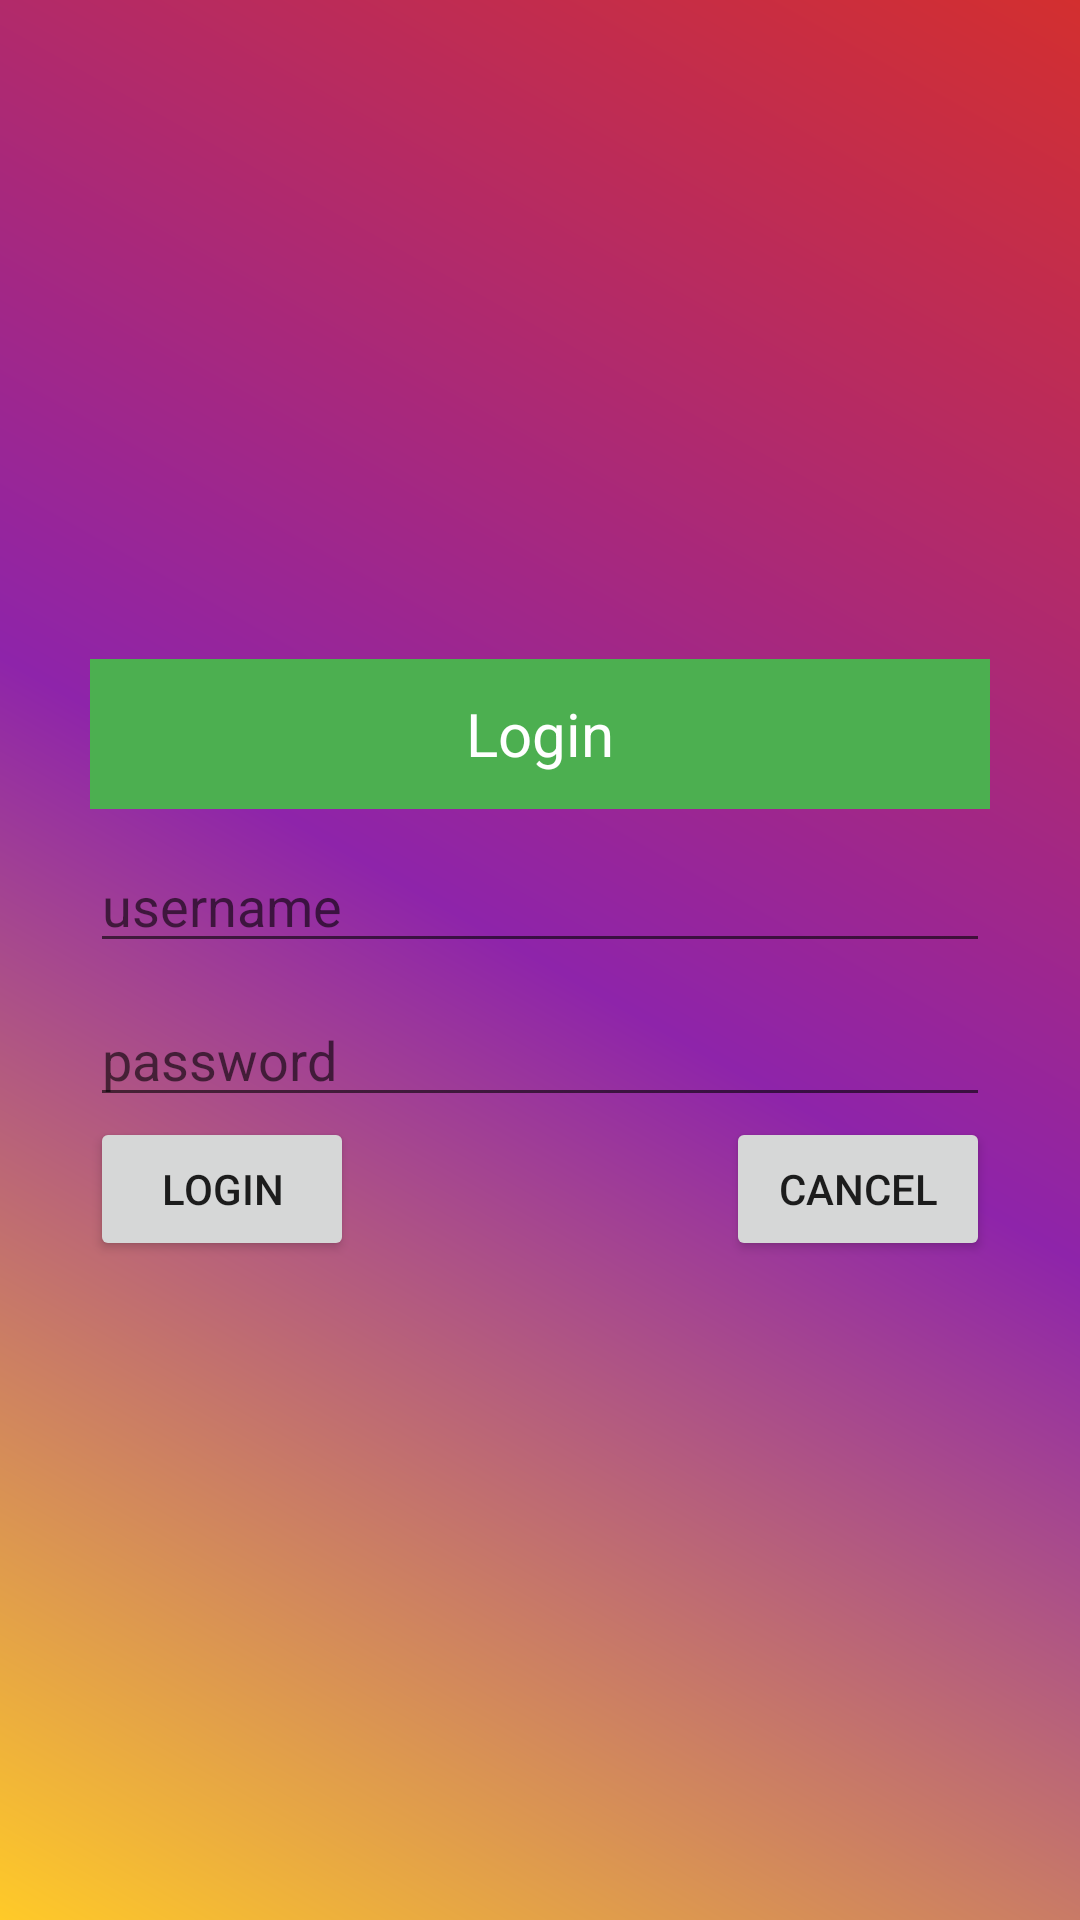

Layout XML and referenced resources for this Android screen:
<!-- AndroidManifest.xml: application theme Theme.Notepad -->
<!-- res/layout/login_layout.xml -->
<?xml version="1.0" encoding="utf-8"?>
<LinearLayout xmlns:android="http://schemas.android.com/apk/res/android"
    android:layout_width="match_parent"
    android:layout_height="match_parent"
    xmlns:app="http://schemas.android.com/apk/res-auto"
    android:gravity="center"
    android:orientation="vertical"
    android:background="@drawable/gradiant_bg"
    android:padding="30dp">


    <LinearLayout
        android:layout_width="match_parent"
        android:layout_height="wrap_content"
        android:orientation="vertical">




        <androidx.appcompat.widget.AppCompatTextView
            android:layout_width="match_parent"
            android:layout_height="@dimen/big_text"
            android:background="@color/green"
            android:gravity="center"
            android:text="@string/login"
            android:textColor="@color/white"
            android:textSize="20sp" />

        <androidx.appcompat.widget.AppCompatEditText
            android:layout_width="match_parent"
            android:layout_height="wrap_content"
            android:layout_marginTop="10dp"
            android:id="@+id/edt_username"
            android:hint="@string/username" />

        <androidx.appcompat.widget.AppCompatEditText
            android:id="@+id/edt_password"
            android:layout_width="match_parent"
            android:layout_height="wrap_content"
            android:layout_marginTop="@dimen/margin"
            android:hint="@string/password" />


        <LinearLayout
            android:layout_width="match_parent"
            android:layout_height="wrap_content"
            android:orientation="horizontal">

            <LinearLayout
                android:layout_weight="1"
                android:layout_width="0dp"
                android:layout_height="wrap_content">

                <androidx.appcompat.widget.AppCompatButton
                    android:layout_width="wrap_content"
                    android:layout_height="wrap_content"
                    android:id="@+id/btn_login"
                    android:text="@string/login" />

            </LinearLayout>

            <LinearLayout
                android:gravity="right"
                android:layout_weight="1"
                android:layout_width="0dp"
                android:layout_height="wrap_content"

                >


                <androidx.appcompat.widget.AppCompatButton
                    android:layout_width="wrap_content"
                    android:id="@+id/btn_cancel"
                    android:layout_height="wrap_content"
                    android:text="@string/cancel" />

            </LinearLayout>


        </LinearLayout>

    </LinearLayout>




</LinearLayout>
<!-- resources referenced by this layout -->
<resources>
  <color name="green">#4CAF50</color>
  <color name="white">#FFFFFFFF</color>
  <dimen name="big_text">50dp</dimen>
  <dimen name="margin">10dp</dimen>
  <!-- drawable gradiant_bg (drawable) -->
  <?xml version="1.0" encoding="utf-8"?>
  <shape xmlns:android="http://schemas.android.com/apk/res/android"
      android:shape="rectangle"
      >
  
      <gradient
  
          android:angle="45"
          android:startColor="@color/amber_400"
          android:centerColor="@color/purple_600"
          android:endColor="@color/red_700"
          />
  
  </shape>
  <string name="cancel">Cancel</string>
  <string name="login">Login</string>
  <string name="password">password</string>
  <string name="username">username</string>
  <style name="Theme.Notepad" parent="Theme.MaterialComponents.DayNight.NoActionBar">
          
          <item name="colorPrimary">@color/purple_500</item>
          <item name="colorPrimaryVariant">#03A9F4</item>
          <item name="colorOnPrimary">@color/white</item>
          
          <item name="colorSecondary">@color/teal_200</item>
          <item name="colorSecondaryVariant">@color/teal_700</item>
          <item name="colorOnSecondary">@color/black</item>
          
          <item name="android:statusBarColor" tools:targetApi="l">?attr/colorPrimaryVariant</item>
          
      </style>
  <color name="amber_400">#FFCA28</color>
  <color name="purple_600">#8E24AA</color>
  <color name="red_700">#D32F2F</color>
  <color name="purple_500">#FF6200EE</color>
  <color name="teal_200">#FF03DAC5</color>
  <color name="teal_700">#FF018786</color>
  <color name="black">#FF000000</color>
</resources>
